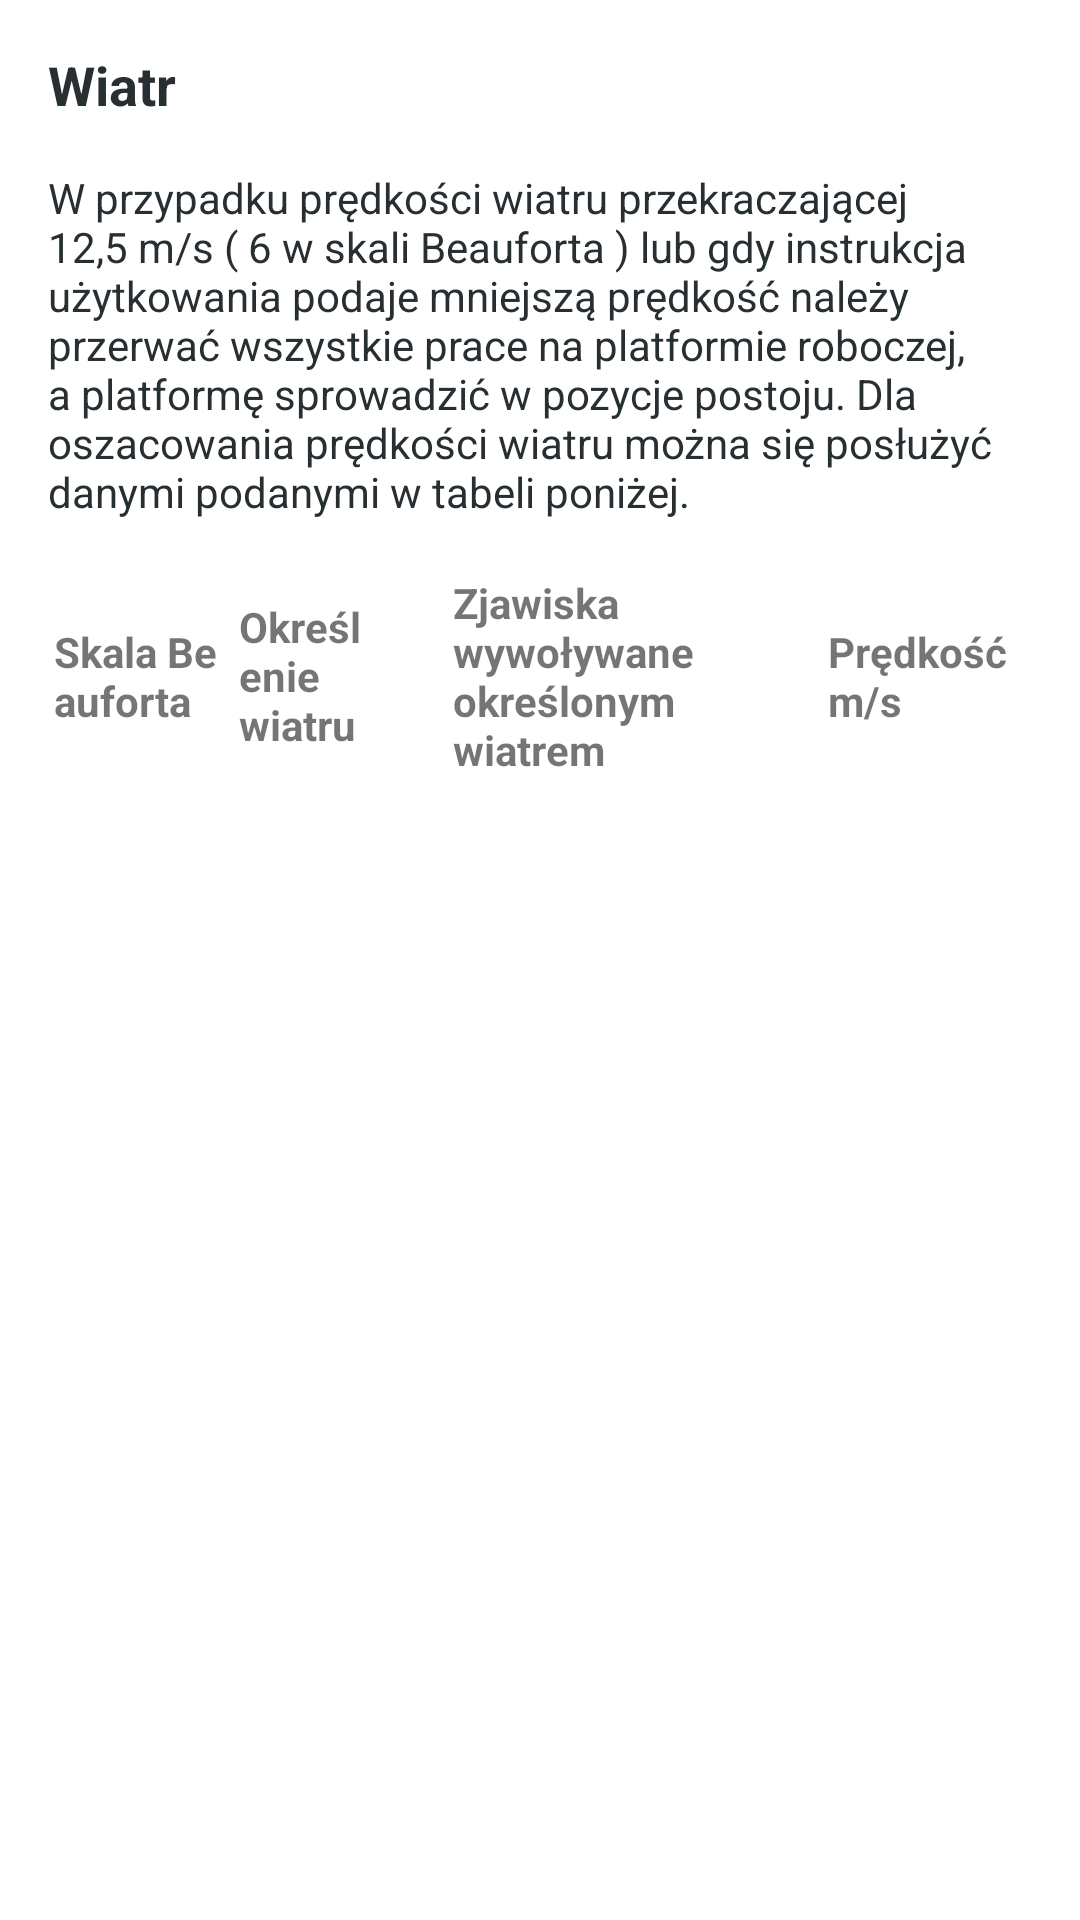

This screen was rendered from an Android layout file. Write that file and the resources it references.
<!-- AndroidManifest.xml: application theme AppTheme -->
<!-- res/layout/activity_revision5_slide1.xml -->
<?xml version="1.0" encoding="utf-8"?>
<LinearLayout xmlns:android="http://schemas.android.com/apk/res/android"
    android:orientation="vertical" android:layout_width="match_parent"
    android:layout_height="match_parent"
    android:background="?attr/backgroundColor">

    <ScrollView
        android:layout_width="match_parent"
        android:layout_height="match_parent">

        <LinearLayout
            android:layout_width="match_parent"
            android:layout_height="wrap_content"
            android:orientation="vertical">

            <TextView
                android:id="@+id/textView19"
                android:layout_width="match_parent"
                android:layout_height="wrap_content"
                android:layout_marginBottom="@dimen/activity_horizontal_margin"
                android:layout_marginLeft="@dimen/activity_vertical_margin"
                android:layout_marginRight="@dimen/activity_vertical_margin"
                android:layout_marginTop="@dimen/activity_horizontal_margin"
                android:text="@string/wiatr"
                android:textColor="@color/darkBlue"
                android:textSize="18sp"
                android:textStyle="bold" />

            <TextView
                android:id="@+id/textView21"
                android:layout_width="match_parent"
                android:layout_height="wrap_content"
                android:layout_marginBottom="@dimen/activity_horizontal_margin"
                android:layout_marginLeft="@dimen/activity_vertical_margin"
                android:layout_marginRight="@dimen/activity_vertical_margin"
                android:text="@string/wiatr2"
                android:textColor="@color/darkBlue" />

            <TableLayout
                android:layout_width="wrap_content"
                android:layout_height="wrap_content"
                android:layout_marginLeft="@dimen/activity_vertical_margin"
                android:layout_marginRight="@dimen/activity_vertical_margin">

                <TableRow
                    android:layout_width="wrap_content"
                    android:layout_height="match_parent"
                    android:layout_gravity="center_vertical"
                    android:weightSum="12">

                    <TextView
                        android:id="@+id/textView27"
                        android:layout_width="match_parent"
                        android:layout_height="wrap_content"
                        android:layout_gravity="center"
                        android:layout_weight="2"
                        android:padding="2dp"
                        android:text="Skala Beauforta"
                        android:textStyle="bold" />

                    <TextView
                        android:id="@+id/textView26"
                        android:layout_width="match_parent"
                        android:layout_height="wrap_content"
                        android:layout_gravity="center"
                        android:layout_weight="2"
                        android:padding="2dp"
                        android:text="Określenie wiatru"
                        android:textStyle="bold" />

                    <TextView
                        android:id="@+id/textView25"
                        android:layout_width="match_parent"
                        android:layout_height="wrap_content"
                        android:layout_gravity="center"
                        android:layout_weight="7"
                        android:padding="2dp"
                        android:text="Zjawiska wywoływane określonym wiatrem"
                        android:textStyle="bold" />

                    <TextView
                        android:id="@+id/textView24"
                        android:layout_width="match_parent"
                        android:layout_height="wrap_content"
                        android:layout_gravity="center"
                        android:layout_weight="1"
                        android:padding="2dp"
                        android:text="Prędkość m/s"
                        android:textStyle="bold" />
                </TableRow>

                <TableRow
                    android:layout_width="wrap_content"
                    android:layout_height="match_parent">

                </TableRow>

                <TableRow
                    android:layout_width="wrap_content"
                    android:layout_height="match_parent" />

                <TableRow
                    android:layout_width="wrap_content"
                    android:layout_height="match_parent" />
            </TableLayout>

        </LinearLayout>
    </ScrollView>
</LinearLayout>
<!-- resources referenced by this layout -->
<resources>
  <color name="darkBlue">#272f32</color>
  <dimen name="activity_horizontal_margin">16dp</dimen>
  <dimen name="activity_vertical_margin">16dp</dimen>
  <string name="wiatr">Wiatr</string>
  <string name="wiatr2">W przypadku prędkości wiatru przekraczającej 12,5 m/s  ( 6 w skali Beauforta ) lub gdy instrukcja użytkowania podaje mniejszą prędkość należy przerwać wszystkie prace na platformie roboczej, a platformę sprowadzić w pozycje postoju.  Dla oszacowania prędkości wiatru można się posłużyć danymi podanymi w tabeli poniżej.</string>
  <style name="AppTheme" parent="Theme.AppCompat.Light.DarkActionBar">
          <item name="colorPrimary">@color/colorPrimary</item>
          <item name="colorPrimaryDark">@color/colorPrimaryDark</item>
          <item name="colorAccent">@color/colorAccent</item>
          <item name="backgroundColor">@color/white</item>
  
          
          <item name="StudyButton">@color/darkBlue</item>
          <item name="StudyButtonText">@color/red</item>
  
          
          <item name="RevisionButton">@color/blue</item>
          <item name="RevisionButtonText">@color/darkBlue</item>
  
          
          <item name="RevisionButtonIn">@color/darkBlue</item>
          <item name="RevisionButtonTextIn">@color/lightBlue</item>
  
          
          <item name="TestButton">@color/lightBlue</item>
          <item name="TestButtonText">@color/darkBlue</item>
  
          
          <item name="OtherButtons">@color/gray</item>
          <item name="OtherButtonsText">@color/darkBlue</item>
      </style>
  <color name="colorPrimary">#272f32</color>
  <color name="colorPrimaryDark">#272f32</color>
  <color name="colorAccent">#272f32</color>
  <color name="white">#ffffff</color>
  <color name="red">#ff3d2e</color>
  <color name="blue">#9dbdc6</color>
  <color name="lightBlue">#daeaef</color>
  <color name="gray">#d3d3d3</color>
</resources>
